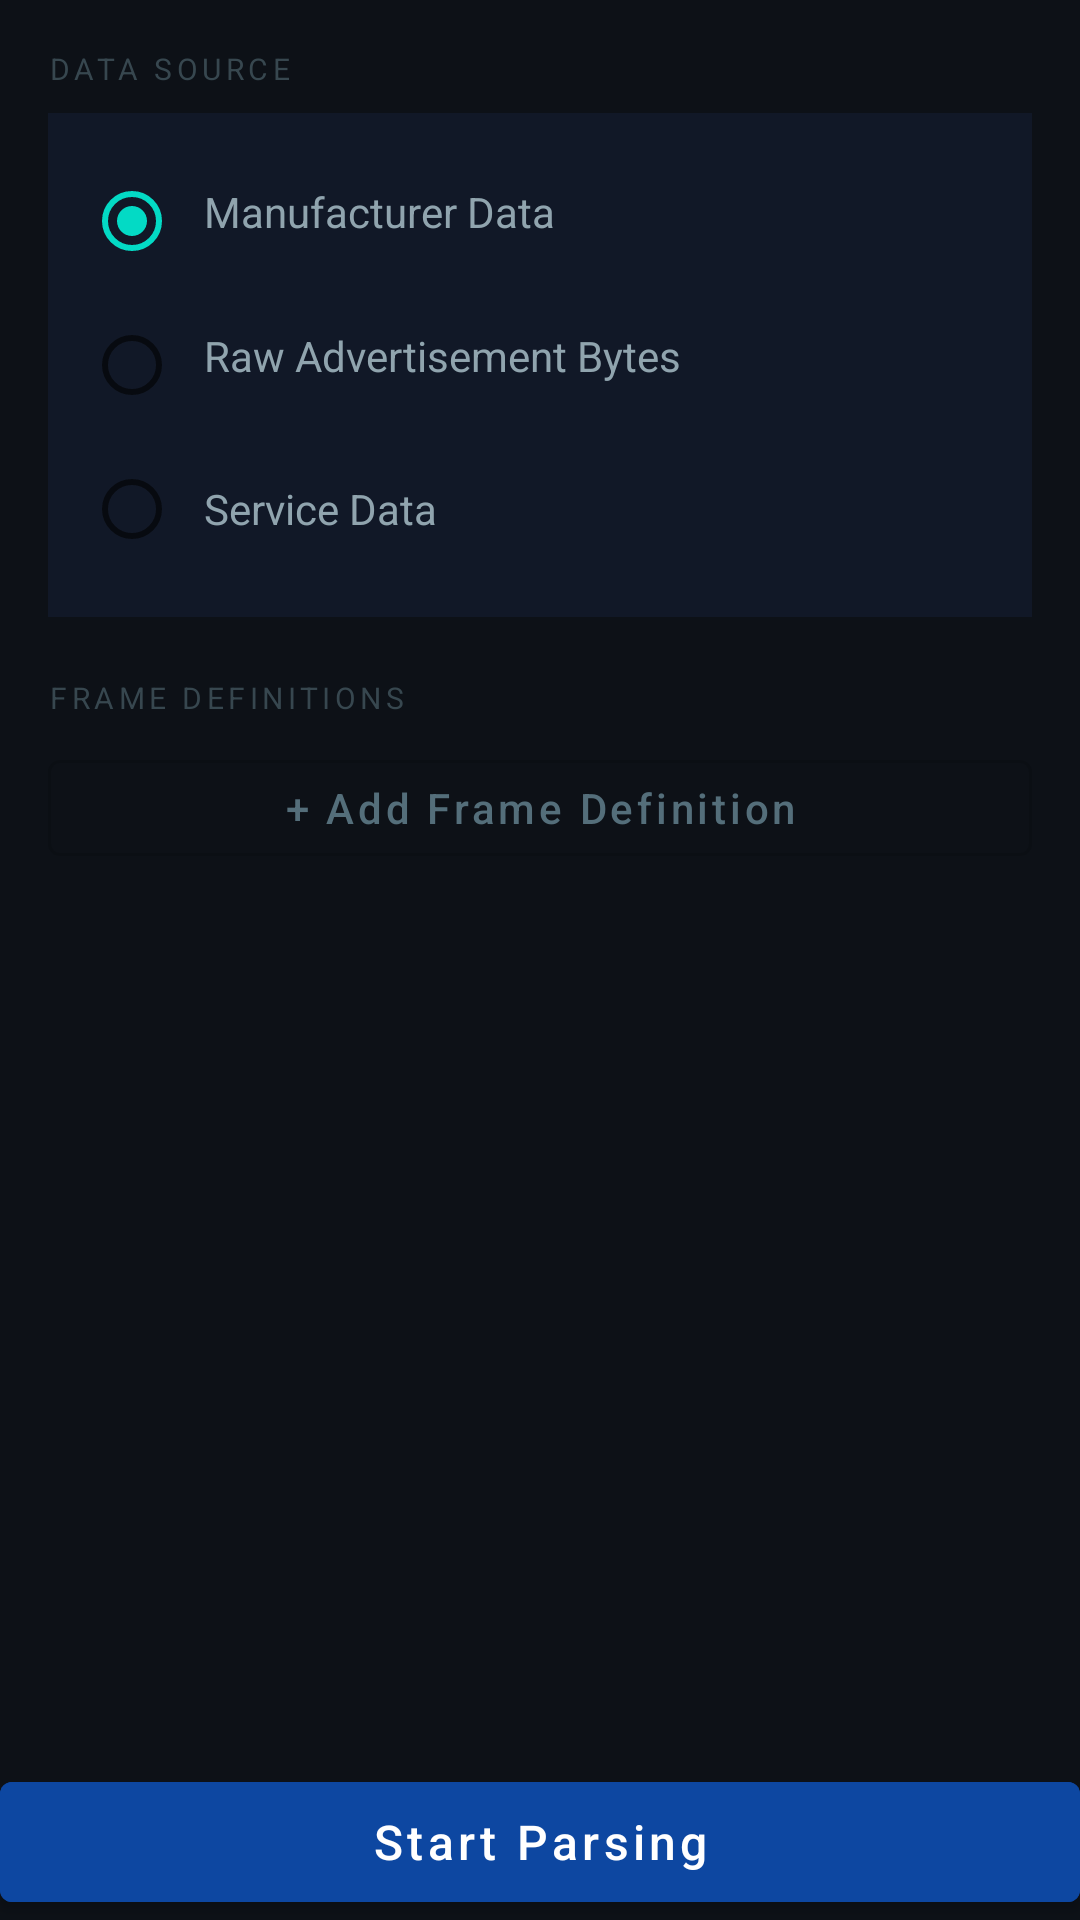

Here is an Android app screen rendered from its layout file. Give the layout XML and the strings, colors and styles it references.
<!-- AndroidManifest.xml: application theme Theme.BleApp -->
<!-- res/layout/activity_parser_setup.xml -->
<?xml version="1.0" encoding="utf-8"?>
<LinearLayout xmlns:android="http://schemas.android.com/apk/res/android"
    android:layout_width="match_parent"
    android:layout_height="match_parent"
    android:orientation="vertical"
    android:background="#0D1117">

    <androidx.core.widget.NestedScrollView
        android:layout_width="match_parent"
        android:layout_height="0dp"
        android:layout_weight="1">

        <LinearLayout
            android:layout_width="match_parent"
            android:layout_height="wrap_content"
            android:orientation="vertical"
            android:padding="16dp">

            <TextView
                android:layout_width="wrap_content"
                android:layout_height="wrap_content"
                android:text="DATA SOURCE"
                android:textSize="10sp"
                android:letterSpacing="0.15"
                android:textColor="#37474F"
                android:layout_marginBottom="8dp" />

            <LinearLayout
                android:layout_width="match_parent"
                android:layout_height="wrap_content"
                android:orientation="vertical"
                android:background="#111827"
                android:padding="12dp"
                android:layout_marginBottom="20dp">

                <RadioGroup
                    android:id="@+id/dataSourceGroup"
                    android:layout_width="match_parent"
                    android:layout_height="wrap_content"
                    android:orientation="vertical">

                    <RadioButton
                        android:id="@+id/radioManufacturer"
                        android:layout_width="wrap_content"
                        android:layout_height="wrap_content"
                        android:text="Manufacturer Data"
                        android:textColor="#90A4AE"
                        android:textSize="14sp"
                        android:checked="true"
                        android:paddingStart="8dp"
                        android:paddingBottom="6dp" />

                    <RadioButton
                        android:id="@+id/radioRaw"
                        android:layout_width="wrap_content"
                        android:layout_height="wrap_content"
                        android:text="Raw Advertisement Bytes"
                        android:textColor="#90A4AE"
                        android:textSize="14sp"
                        android:paddingStart="8dp"
                        android:paddingBottom="6dp" />

                    <RadioButton
                        android:id="@+id/radioService"
                        android:layout_width="wrap_content"
                        android:layout_height="wrap_content"
                        android:text="Service Data"
                        android:textColor="#90A4AE"
                        android:textSize="14sp"
                        android:paddingStart="8dp" />
                </RadioGroup>
            </LinearLayout>

            <TextView
                android:layout_width="wrap_content"
                android:layout_height="wrap_content"
                android:text="FRAME DEFINITIONS"
                android:textSize="10sp"
                android:letterSpacing="0.15"
                android:textColor="#37474F"
                android:layout_marginBottom="8dp" />

            <LinearLayout
                android:id="@+id/framesContainer"
                android:layout_width="match_parent"
                android:layout_height="wrap_content"
                android:orientation="vertical" />

            <com.google.android.material.button.MaterialButton
                android:id="@+id/addFrameBtn"
                android:layout_width="match_parent"
                android:layout_height="44dp"
                style="@style/Widget.MaterialComponents.Button.OutlinedButton"
                android:text="+ Add Frame Definition"
                android:textAllCaps="false"
                android:textColor="#546E7A"
                android:layout_marginBottom="8dp" />

        </LinearLayout>
    </androidx.core.widget.NestedScrollView>

    <com.google.android.material.button.MaterialButton
        android:id="@+id/startParsingBtn"
        android:layout_width="match_parent"
        android:layout_height="52dp"
        android:text="Start Parsing"
        android:textAllCaps="false"
        android:textSize="16sp"
        android:backgroundTint="#0D47A1" />

</LinearLayout>
<!-- resources referenced by this layout -->
<resources>
  <style name="Theme.BleApp" parent="Theme.MaterialComponents.Light.DarkActionBar">
          <item name="colorPrimary">@color/color_primary</item>
          <item name="colorPrimaryVariant">@color/color_primary_variant</item>
          <item name="colorOnPrimary">@color/white</item>
          <item name="colorSecondary">@color/color_secondary</item>
          <item name="colorOnSecondary">@color/black</item>
          <item name="android:statusBarColor">@color/color_primary_variant</item>
      </style>
  <color name="color_primary">#6200EE</color>
  <color name="color_primary_variant">#3700B3</color>
  <color name="white">#FFFFFFFF</color>
  <color name="color_secondary">#03DAC5</color>
  <color name="black">#FF000000</color>
</resources>
